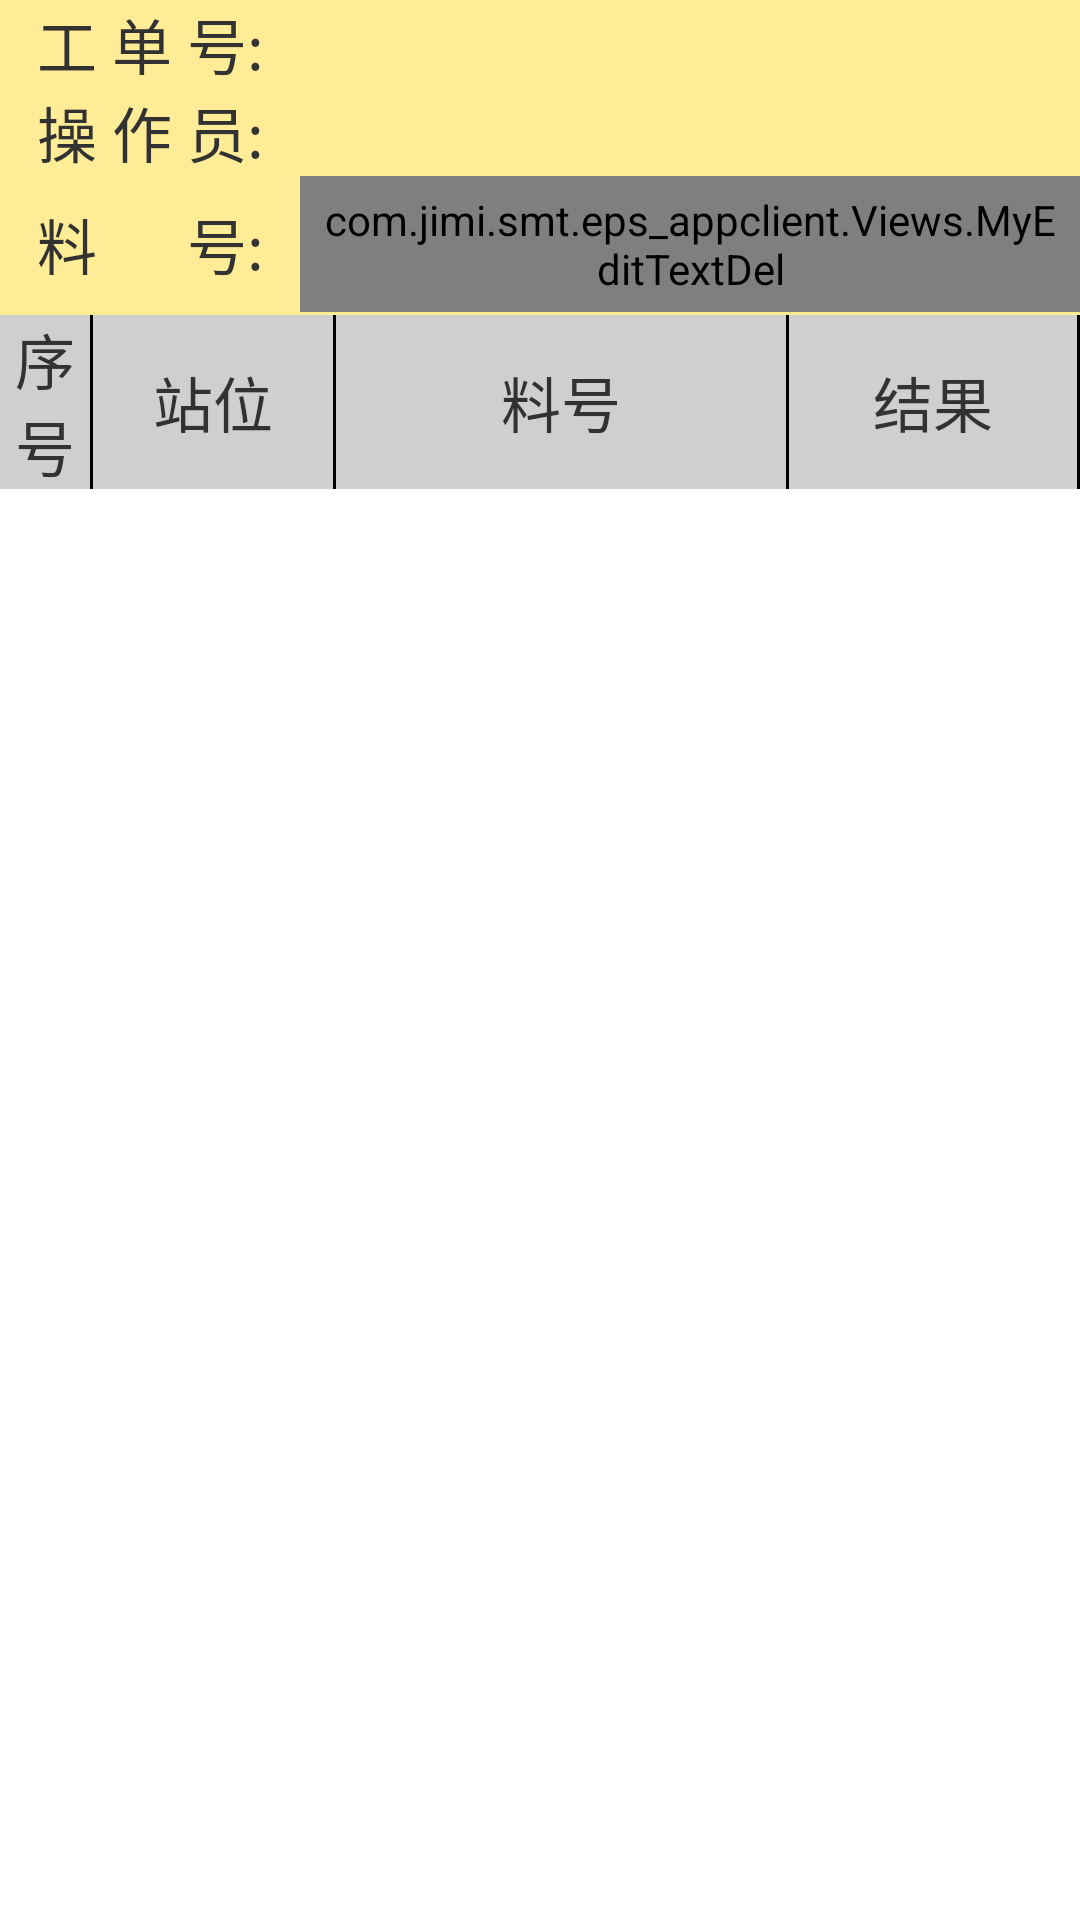

Reconstruct the res/layout file that produces this screen, plus the resources it refers to.
<!-- AndroidManifest.xml: application theme AppTheme -->
<!-- res/layout/checkallmaterial_layout.xml -->
<?xml version="1.0" encoding="utf-8"?>
<LinearLayout xmlns:android="http://schemas.android.com/apk/res/android"
    android:layout_width="fill_parent"
    android:layout_height="fill_parent"
    android:orientation="vertical">

    <TableLayout
        android:layout_width="match_parent"
        android:layout_height="wrap_content"
        android:background="#ffec96"
        >

        <RelativeLayout
            android:layout_width="match_parent"
            android:layout_height="match_parent"
            >

            <TextView
                android:id="@+id/tv_or"
                android:layout_height="wrap_content"
                android:layout_width="100dp"
                android:gravity="center"
                android:text="工 单 号:"
                android:textSize="20sp" />

            <TextView
                android:id="@+id/tv_checkAll_order"
                android:layout_height="wrap_content"
                android:layout_width="match_parent"
                android:layout_toEndOf="@id/tv_or"
                android:layout_toRightOf="@id/tv_or"
                android:text=""
                android:textSize="20sp" />
        </RelativeLayout>

        <RelativeLayout
            android:layout_width="match_parent"
            android:layout_height="match_parent">

            <TextView
                android:id="@+id/tv_ope"
                android:layout_height="wrap_content"
                android:layout_width="100dp"
                android:gravity="center"
                android:layout_centerVertical="true"
                android:text="操 作 员:"
                android:textSize="20sp" />

            <TextView
                android:id="@+id/tv_checkAll_Operation"
                android:layout_height="wrap_content"
                android:layout_width="match_parent"
                android:layout_toEndOf="@id/tv_ope"
                android:layout_toRightOf="@id/tv_ope"
                android:singleLine="true"
                android:text=""
                android:textSize="20sp" />
        </RelativeLayout>
        <RelativeLayout
            android:layout_width="match_parent"
            android:layout_height="match_parent"
            android:layout_marginBottom="1dp"
            >

            <TextView
                android:id="@+id/tv_material"
                android:layout_height="wrap_content"
                android:layout_width="100dp"
                android:gravity="center"
                android:layout_centerVertical="true"
                android:text="料      号:"
                android:textSize="20sp"
                />

            

            <com.jimi.smt.eps_appclient.Views.MyEditTextDel
                android:id="@+id/edt_material"
                android:layout_height="wrap_content"
                android:layout_width="match_parent"
                android:layout_toEndOf="@id/tv_material"
                android:layout_toRightOf="@id/tv_material"
                android:layout_gravity="center"
                android:gravity="center"
                android:background="@null"
                android:drawablePadding="5dp"
                android:maxLines="1"
                android:textSize="20sp"
                android:singleLine="true"
                android:hint="请扫料号"
                android:padding="5dp"
                />

        </RelativeLayout>
    </TableLayout>
    <TableLayout
        android:layout_width="fill_parent"
        android:layout_height="wrap_content"
        android:background="#CFCFCF">

        <TableRow>

            <TextView
                android:layout_width="30dp"
                android:gravity="center_horizontal"
                android:text="序号"
                android:textSize="20sp" />
            <View
                android:layout_height="match_parent"
                android:layout_width="1dp"
                android:background="#000" />

            <TextView
                android:layout_width="80dp"
                android:layout_height="match_parent"
                android:gravity="center"
                android:text="站位"
                android:textSize="20sp"/>
            <View
                android:layout_height="match_parent"
                android:layout_width="1dp"
                android:background="#000" />

            <TextView
                android:layout_width="150dp"
                android:gravity="center"
                android:layout_height="match_parent"
                android:text="料号"
                android:textSize="20sp" />
            <View
                android:layout_height="match_parent"
                android:layout_width="1dp"
                android:background="#000" />

            <TextView
                android:id="@+id/tv_Result"
                android:layout_weight="18"
                android:layout_height="match_parent"
                android:gravity="center"
                android:text="结果"
                android:textSize="20sp" />
            <View
                android:layout_height="match_parent"
                android:layout_width="1dp"
                android:background="#000" />
        </TableRow>
    </TableLayout>
    <ListView
        android:id="@+id/checkall_list_view"
        android:background="@android:color/transparent"
        android:layout_width="match_parent"
        android:layout_height="match_parent" />
</LinearLayout>
<!-- resources referenced by this layout -->
<resources>
  <style name="AppTheme" parent="android:Theme.Holo.Light">
  
      </style>
</resources>
